Labelled photos from "data", an image-classification folder in Ericdroush/Tax_Sale. The possible labels are: county view, map view, map wide view, street view.

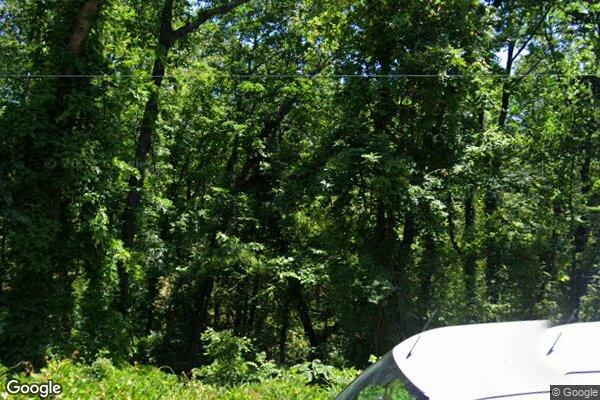
Label: street view

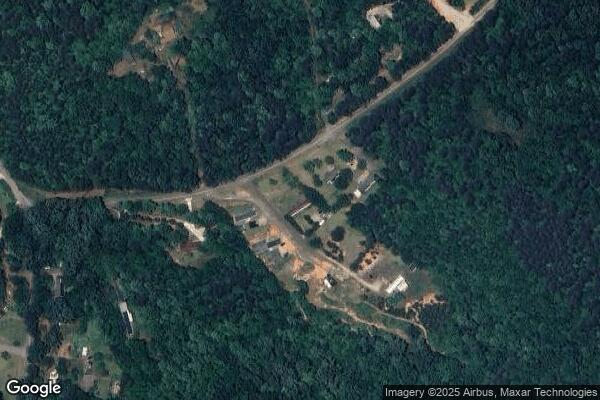
Label: map wide view

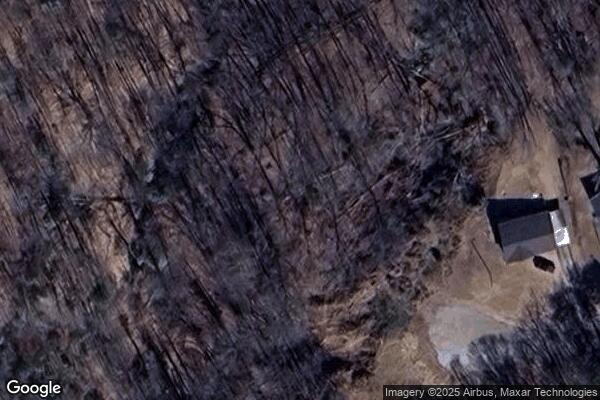
Label: map view

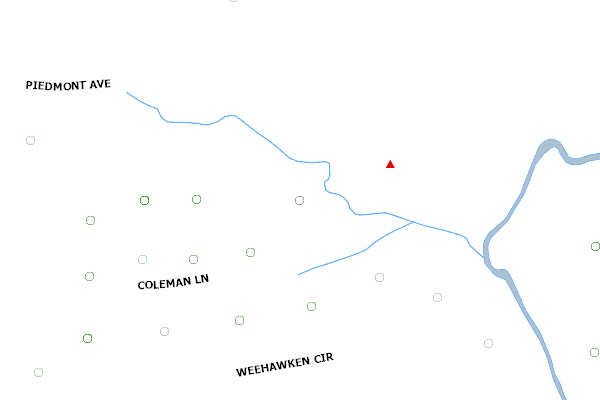
Label: county view

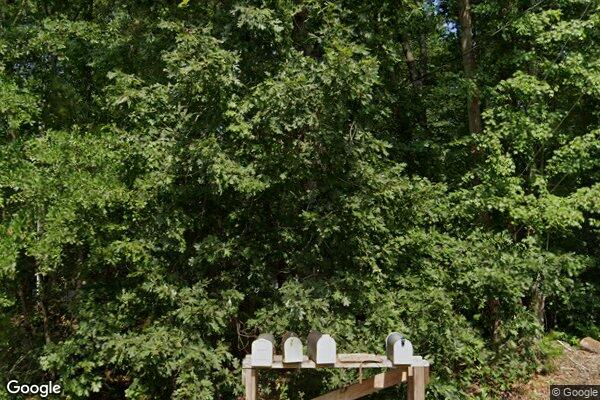
Label: street view

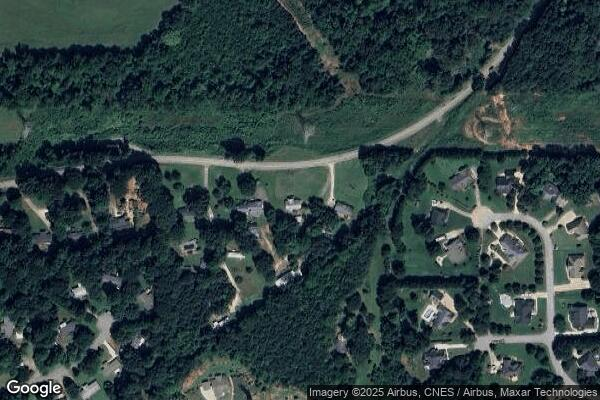
Label: map wide view
